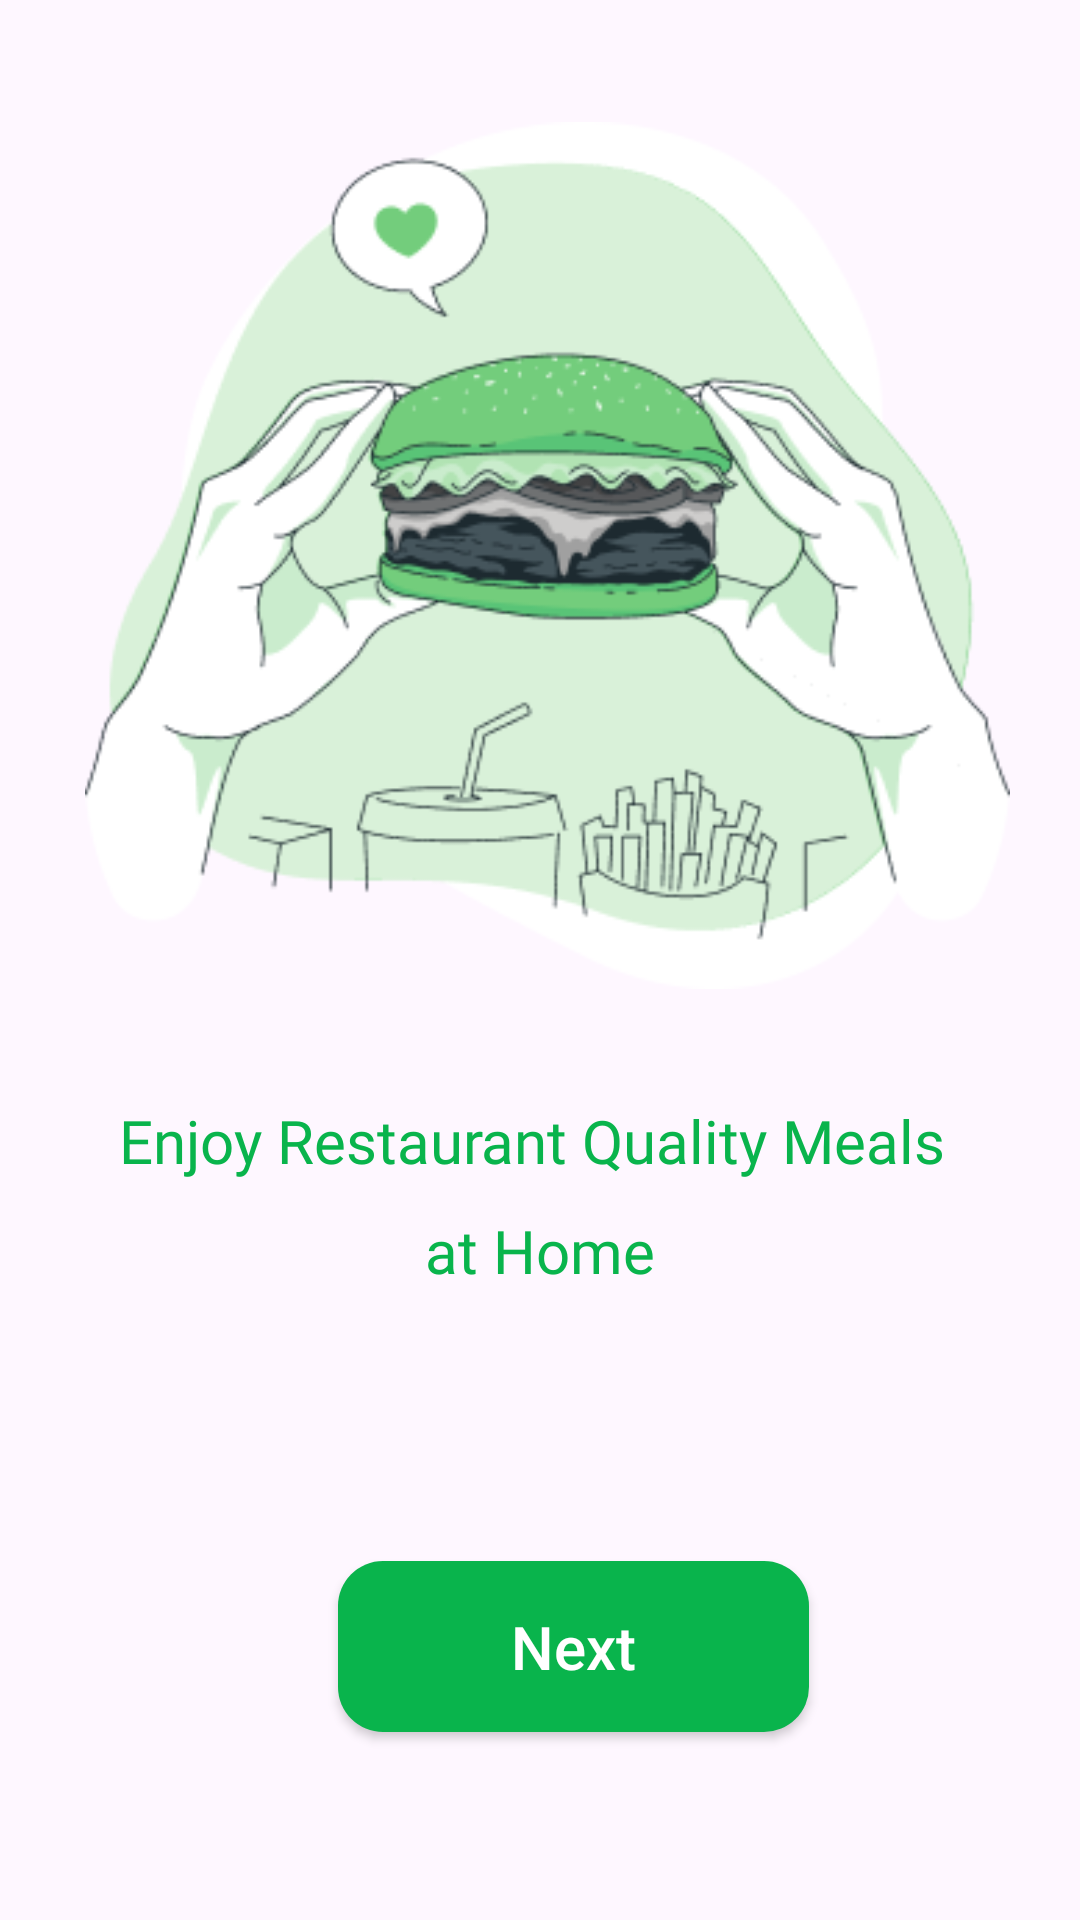

This screen was rendered from an Android layout file. Write that file and the resources it references.
<!-- AndroidManifest.xml: application theme Theme.FoodApplicationKot -->
<!-- res/layout/activity_start.xml -->
<?xml version="1.0" encoding="utf-8"?>
<androidx.constraintlayout.widget.ConstraintLayout xmlns:android="http://schemas.android.com/apk/res/android"
    xmlns:app="http://schemas.android.com/apk/res-auto"
    xmlns:tools="http://schemas.android.com/tools"
    android:layout_width="match_parent"
    android:layout_height="match_parent"
    tools:context=".StartActivity">

    <ImageView
        android:id="@+id/imageView2"
        android:layout_width="343dp"
        android:layout_height="289dp"
        app:layout_constraintBottom_toBottomOf="parent"
        app:layout_constraintEnd_toEndOf="parent"
        app:layout_constraintHorizontal_bias="0.641"
        app:layout_constraintStart_toStartOf="parent"
        app:layout_constraintTop_toTopOf="parent"
        app:layout_constraintVertical_bias="0.116"
        app:srcCompat="@drawable/bst" />

    <TextView
        android:id="@+id/textView3"
        android:layout_width="wrap_content"
        android:layout_height="wrap_content"
        android:fontFamily="@font/acme"
        android:text="Enjoy Restaurant Quality Meals "
        android:textColor="#09B44C"
        android:textSize="20sp"
        app:layout_constraintBottom_toBottomOf="parent"
        app:layout_constraintEnd_toEndOf="parent"
        app:layout_constraintHorizontal_bias="0.498"
        app:layout_constraintStart_toStartOf="parent"
        app:layout_constraintTop_toBottomOf="@+id/imageView2"
        app:layout_constraintVertical_bias="0.131" />

    <TextView
        android:id="@+id/textView4"
        android:layout_width="wrap_content"
        android:layout_height="wrap_content"
        android:fontFamily="@font/acme"
        android:text="at Home"
        android:textColor="#09B44C"
        android:textSize="20sp"
        app:layout_constraintBottom_toBottomOf="parent"
        app:layout_constraintEnd_toEndOf="parent"
        app:layout_constraintStart_toStartOf="parent"
        app:layout_constraintTop_toBottomOf="@+id/textView3"
        app:layout_constraintVertical_bias="0.044" />

    <androidx.appcompat.widget.AppCompatButton
        android:id="@+id/nextbutton"
        android:layout_width="157dp"
        android:layout_height="57dp"
        android:background="@drawable/redbutton"
        android:text="Next"
        android:textAllCaps="false"
        android:textColor="@color/white"

        android:textSize="20sp"

        app:layout_constraintBottom_toBottomOf="parent"
        app:layout_constraintEnd_toEndOf="parent"
        app:layout_constraintHorizontal_bias="0.555"
        app:layout_constraintStart_toStartOf="parent"
        app:layout_constraintTop_toBottomOf="@+id/textView4"
        app:layout_constraintVertical_bias="0.59" />
</androidx.constraintlayout.widget.ConstraintLayout>
<!-- resources referenced by this layout -->
<resources>
  <color name="white">#FFFFFFFF</color>
  <!-- drawable bst: png bitmap (drawable, 40083 bytes) -->
  <!-- drawable redbutton (drawable) -->
  <?xml version="1.0" encoding="utf-8"?>
  <shape xmlns:android="http://schemas.android.com/apk/res/android">
  <gradient android:startColor="#09B44C"
      android:endColor="#09B44C"/>
      <corners android:radius="15dp"/>
  
  </shape>
  <style name="Theme.FoodApplicationKot" parent="Base.Theme.FoodApplicationKot" />
  <style name="Base.Theme.FoodApplicationKot" parent="Theme.Material3.DayNight.NoActionBar">
          
          
      </style>
</resources>
